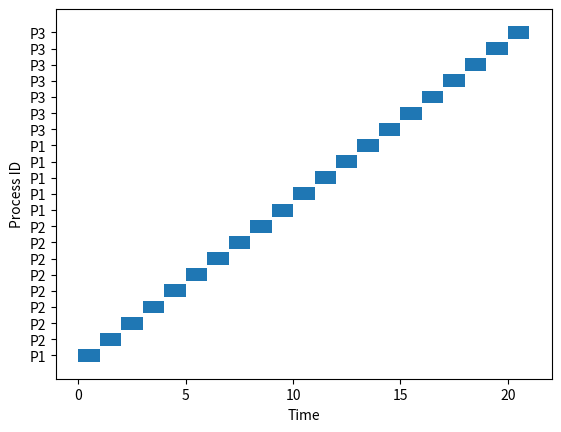

Write the Python code that produced this figure.
import matplotlib.pyplot as plt

class Process:
    def __init__(self, pid, arrival_time, burst_time, priority):
        self.pid = pid
        self.arrival_time = arrival_time
        self.burst_time = burst_time
        self.priority = priority
        self.remaining_time = burst_time  # For preemption
        self.completion_time = 0
        self.turnaround_time = 0
        self.waiting_time = 0

def priority_preemptive(processes):
    current_time = 0
    completed = 0
    gantt = []

    while completed != len(processes):
        # Get the list of processes that have arrived and have remaining time
        available_processes = [p for p in processes if p.arrival_time <= current_time and p.remaining_time > 0]

        if available_processes:
            # Select the process with the highest priority (lowest priority number)
            highest_priority_process = min(available_processes, key=lambda x: x.priority)

            start_time = current_time
            current_time += 1  # Simulate the process running for 1 time unit
            highest_priority_process.remaining_time -= 1

            gantt.append((highest_priority_process.pid, start_time, current_time))

            # If the process has finished its remaining time
            if highest_priority_process.remaining_time == 0:
                completed += 1
                highest_priority_process.completion_time = current_time
                highest_priority_process.turnaround_time = highest_priority_process.completion_time - highest_priority_process.arrival_time
                highest_priority_process.waiting_time = highest_priority_process.turnaround_time - highest_priority_process.burst_time
                print(f"Process {highest_priority_process.pid}: Completion Time = {highest_priority_process.completion_time}, "
                      f"Turnaround Time = {highest_priority_process.turnaround_time}, Waiting Time = {highest_priority_process.waiting_time}")
        else:
            # If no processes are available, increment time
            current_time += 1

    draw_gantt_chart(gantt)

def draw_gantt_chart(gantt):
    fig, gnt = plt.subplots()
    gnt.set_xlabel('Time')
    gnt.set_ylabel('Process ID')

    # Create labels for each process (P1, P2, etc.)
    gnt.set_yticks([i for i in range(len(gantt))])
    gnt.set_yticklabels([f'P{g[0]}' for g in gantt])

    # Draw the Gantt chart bars
    for idx, (pid, start, end) in enumerate(gantt):
        gnt.broken_barh([(start, end - start)], (idx - 0.4, 0.8), facecolors='tab:blue')

    plt.show()

# Example
processes = [Process(1, 0, 6, 2), Process(2, 1, 8, 1), Process(3, 2, 7, 3)]
priority_preemptive(processes)
